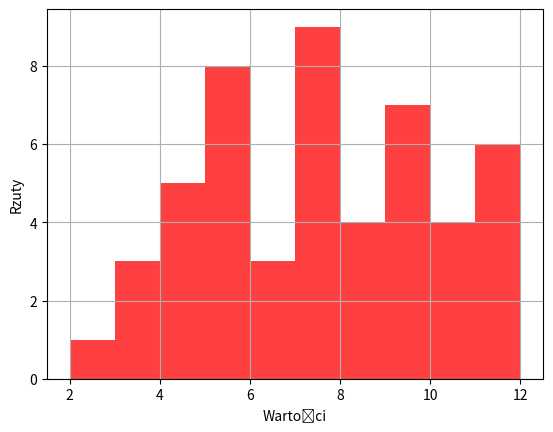

Generate this figure with matplotlib:
import pandas as pd
import numpy as np
import matplotlib.pyplot as plt

def kostka(n):
    return [(np.random.randint(6)+1)+(np.random.randint(6)+1) for x in range(n)]

lista=kostka(50)
print(lista)
plt.hist(lista, bins=10, facecolor="red", alpha=0.75)
plt.xlabel('Wartości')
plt.ylabel('Rzuty')
plt.grid(True)
plt.show()